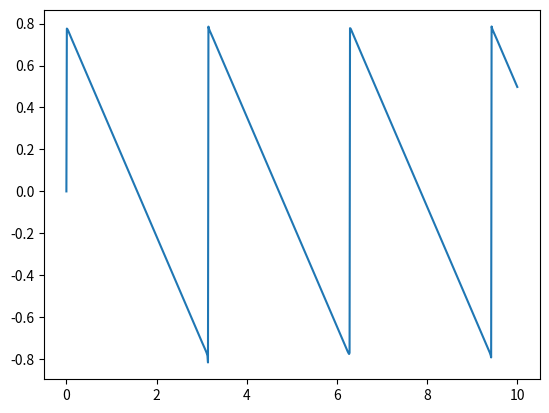

Python code for this plot:
from math import sin, pi
from matplotlib.pyplot import plot, show

x = []
y = []

def f(t):
    sum = 0
    for k in range(2, 10000, 2):
        sum += sin(k*t)/k
    return sum

t = 0
while t<10:
    x.append(t)
    y.append(f(t))
    t += 0.01

plot(x,y)
show()
